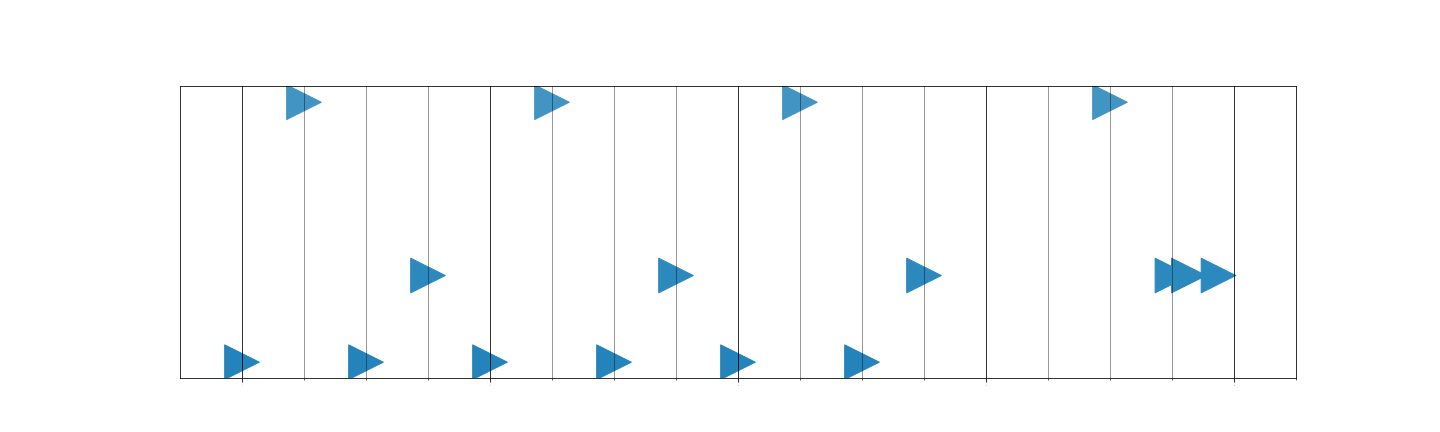

The table this chart was drawn from, first rows:
Pitch, Velocity, Position, Length
36, 90, 0.0, 504
42, 114, 1.0, 541
36, 86, 2.0, 610
38, 107, 3.0, 528
36, 94, 4.0, 606
42, 113, 5.0, 307
36, 88, 6.0, 458
38, 96, 7.0, 401
36, 88, 8.0, 426
42, 118, 9.0, 275
36, 76, 10.0, 381
38, 99, 11.0, 332
42, 118, 14.0, 275
38, 93, 15.01, 254
38, 95, 15.27, 184
38, 95, 15.75, 184
